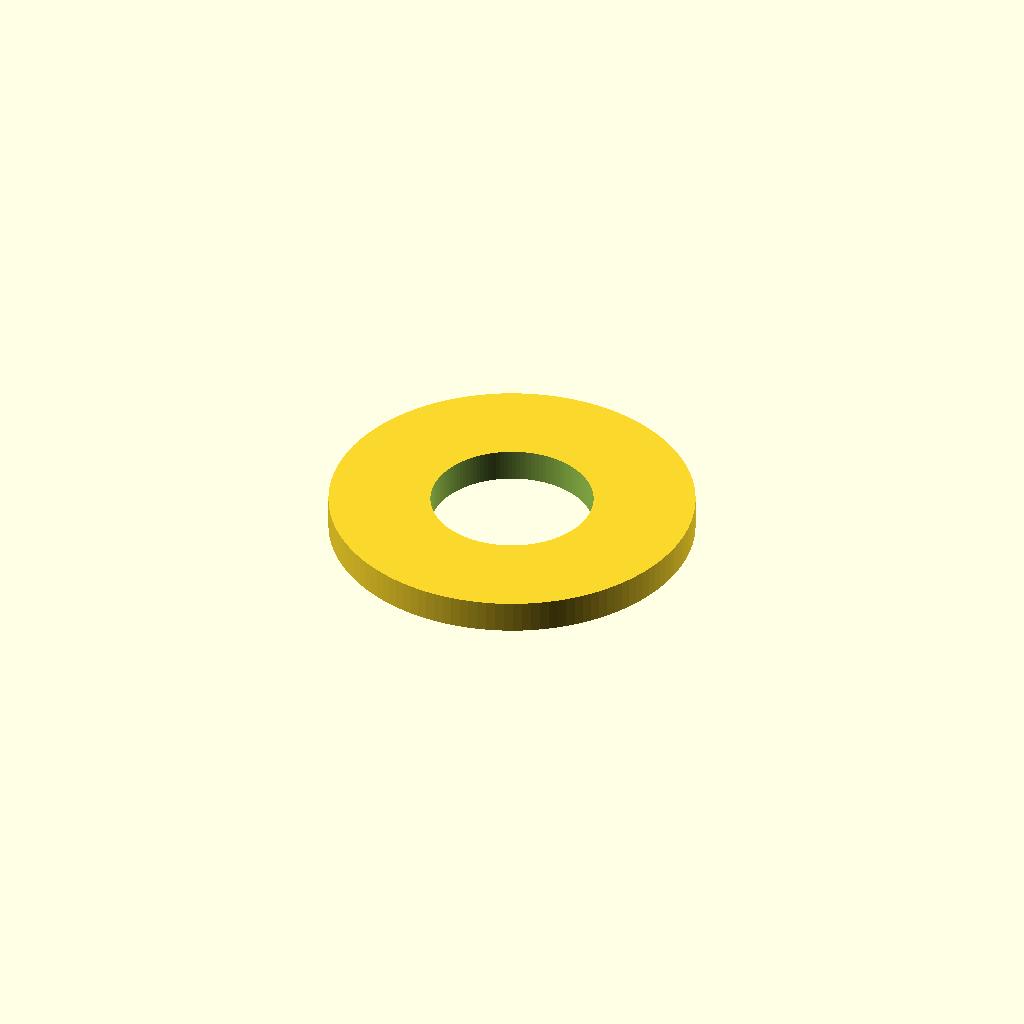
Cell 1: the model at its default parameters.
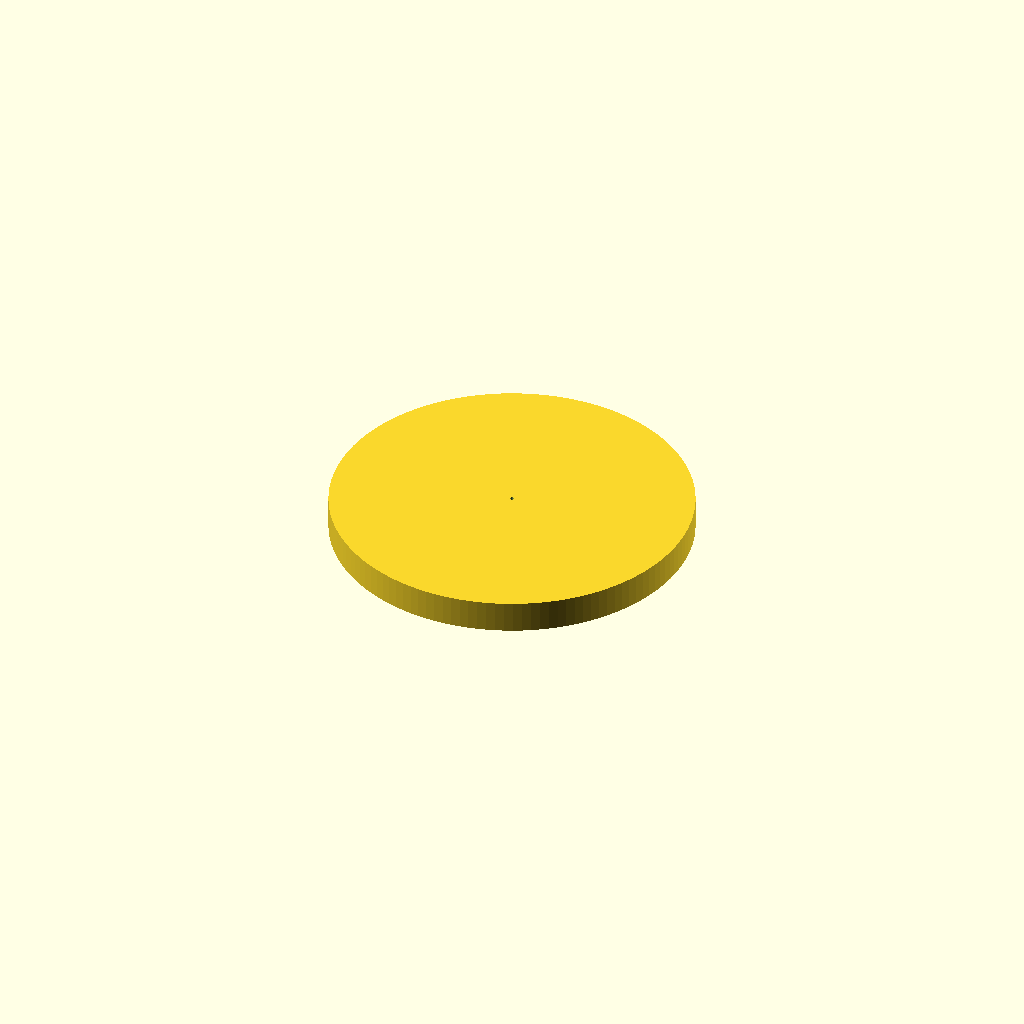
Cell 2: the same model with inner_diameter_mm = 0.1.
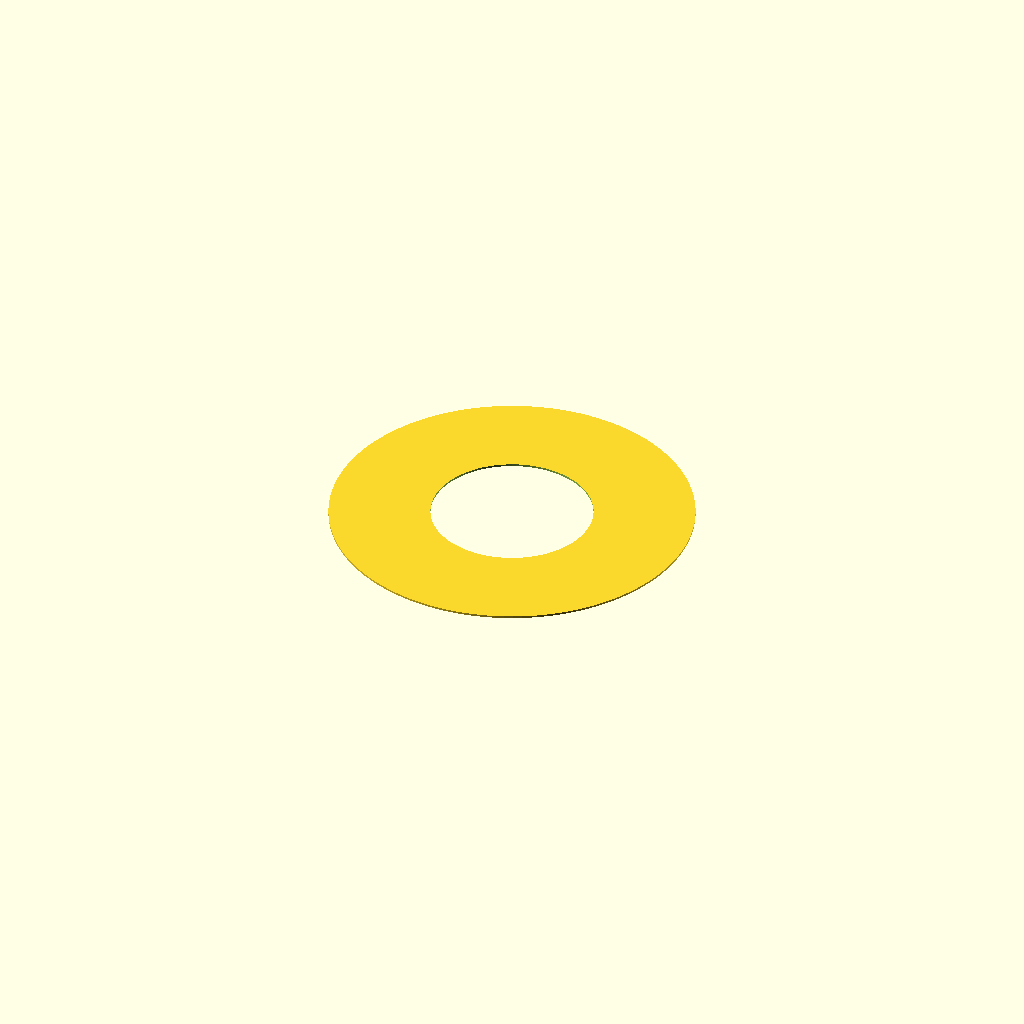
Cell 3: the same model with thickness_mm = 0.05.
One fixed orthographic camera (rotation 55°, 0°, 25°; colour scheme Cornfield) for every cell.
Source of the model, results/nopscadlib/ablations/no_verification/scad/washer__M4_washer.scad:
// Flat washer: 4.0mm ID, 9.0mm OD, 0.8mm thickness

inner_diameter_mm = 4.0;   //[2:8:0.1]
outer_diameter_mm = 9.0;   //[5:18:0.1]
thickness_mm      = 0.8;   //[0.4:1.6:0.05]

$fn = 128;

difference() {
    cylinder(d=outer_diameter_mm, h=thickness_mm, center=true);
    cylinder(d=inner_diameter_mm, h=thickness_mm + 0.2, center=true);
}
Customizer parameters (derived from the source; name, type, default, range or options):
inner_diameter_mm: number, default 4, range 0.1 to 2, step 8
outer_diameter_mm: number, default 9, range 0.1 to 5, step 18
thickness_mm: number, default 0.8, range 0.05 to 0.4, step 1.6
